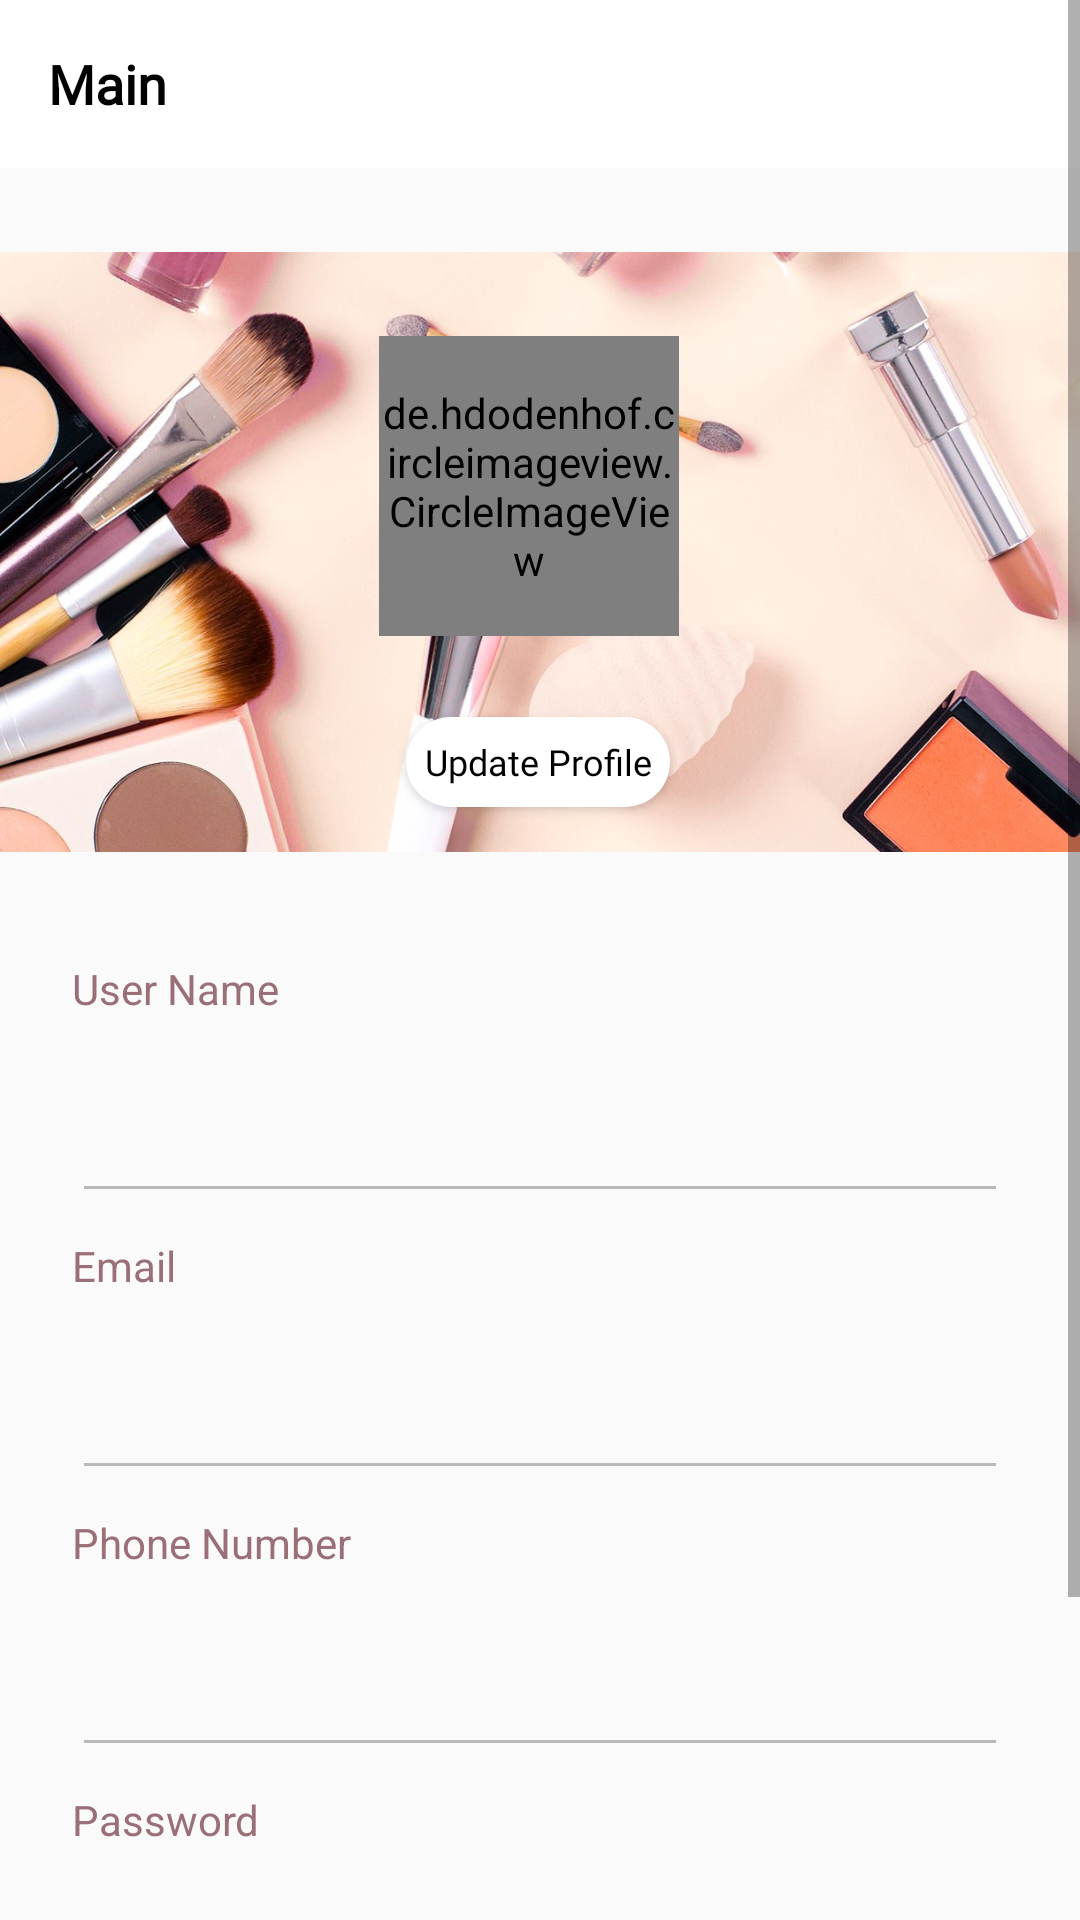

The Android layout XML behind this screen, and the referenced resources:
<!-- AndroidManifest.xml: application theme AppTheme -->
<!-- res/layout/activity_profile_detailes.xml -->
<?xml version="1.0" encoding="utf-8"?>
<ScrollView xmlns:android="http://schemas.android.com/apk/res/android"
    xmlns:app="http://schemas.android.com/apk/res-auto"
    xmlns:tools="http://schemas.android.com/tools"
    android:layout_width="match_parent"
    android:layout_height="match_parent"
    tools:context=".activity.Profile.ProfileDetailesActivity">
    <androidx.constraintlayout.widget.ConstraintLayout
        android:layout_width="match_parent"
        android:layout_height="match_parent">
        <include layout="@layout/action_bar"
            android:id="@+id/actionProfile"/>

        <ImageView
            android:id="@+id/imageCamera"
            android:layout_width="30dp"
            android:layout_height="30dp"
            android:visibility="invisible"
            app:layout_constraintBottom_toBottomOf="@+id/profile_image"
            app:layout_constraintEnd_toEndOf="@+id/profile_image"
            app:layout_constraintStart_toStartOf="@+id/profile_image"
            app:layout_constraintTop_toTopOf="@+id/profile_image"
            app:srcCompat="@drawable/camera" />

        <ImageView
            android:id="@+id/imageView8"
            android:layout_width="wrap_content"
            android:layout_height="200dp"
            android:layout_marginTop="28dp"
            android:scaleType="centerCrop"
            app:layout_constraintEnd_toEndOf="parent"
            app:layout_constraintStart_toStartOf="parent"
            app:layout_constraintTop_toBottomOf="@+id/actionProfile"
            app:srcCompat="@drawable/makeupjpg" />

        <de.hdodenhof.circleimageview.CircleImageView
            android:id="@+id/profile_image"
            android:layout_width="100dp"
            android:layout_height="100dp"
            android:layout_marginTop="28dp"

            android:src="@drawable/ashraf"
            app:civ_border_color="#FFf"
            app:civ_border_width="4dp"
            app:layout_constraintEnd_toEndOf="@+id/imageView8"
            app:layout_constraintHorizontal_bias="0.486"
            app:layout_constraintStart_toStartOf="@+id/imageView8"
            app:layout_constraintTop_toTopOf="@+id/imageView8" />

        <Button
            android:id="@+id/btnshowFiled"
            style="@style/ButtonStyle"
            android:layout_width="wrap_content"
            android:layout_height="30dp"
            android:layout_marginStart="8dp"
            android:layout_marginTop="20dp"
            android:layout_marginEnd="8dp"
            android:layout_marginBottom="8dp"

            android:padding="5dp"
            android:text="@string/Update_Profile"
            android:textSize="12sp"
            app:layout_constraintBottom_toBottomOf="@+id/imageView8"
            app:layout_constraintEnd_toEndOf="parent"
            app:layout_constraintHorizontal_bias="0.498"
            app:layout_constraintStart_toStartOf="parent"
            app:layout_constraintTop_toBottomOf="@+id/profile_image" />

        <TextView
            android:textColor="@color/colorAccent"
            android:id="@+id/textView1"
            android:layout_width="wrap_content"
            android:layout_height="wrap_content"
            android:layout_marginStart="24dp"
            android:layout_marginTop="36dp"
            android:text="@string/username"
            app:layout_constraintStart_toStartOf="parent"
            app:layout_constraintTop_toBottomOf="@+id/imageView8" />

        <EditText
            android:id="@+id/editName"
            android:layout_width="match_parent"
            android:layout_height="wrap_content"
            android:layout_marginStart="24dp"
            android:layout_marginTop="24dp"
            android:layout_marginEnd="24dp"
            android:ems="10"
            android:inputType="textPersonName"
            app:layout_constraintEnd_toEndOf="parent"
            app:layout_constraintHorizontal_bias="0.043"
            app:layout_constraintStart_toStartOf="parent"
            app:layout_constraintTop_toBottomOf="@+id/textView1"
            android:enabled="false"
            />

        <TextView
            android:textColor="@color/colorAccent"
            android:id="@+id/textView2"
            android:layout_width="wrap_content"
            android:layout_height="wrap_content"
            android:layout_marginStart="24dp"
            android:layout_marginTop="8dp"
            android:text="@string/email"
            app:layout_constraintStart_toStartOf="parent"
            app:layout_constraintTop_toBottomOf="@+id/editName" />

        <EditText
            android:enabled="false"
            android:id="@+id/editEmail"
            android:layout_width="match_parent"
            android:layout_height="wrap_content"
            android:layout_marginStart="24dp"
            android:layout_marginTop="24dp"
            android:layout_marginEnd="24dp"
            android:ems="10"
            android:inputType="textPersonName"
            app:layout_constraintEnd_toEndOf="parent"
            app:layout_constraintHorizontal_bias="0.043"
            app:layout_constraintStart_toStartOf="parent"
            app:layout_constraintTop_toBottomOf="@+id/textView2" />

        <TextView
            android:textColor="@color/colorAccent"
            android:id="@+id/textView3"
            android:layout_width="wrap_content"
            android:layout_height="wrap_content"
            android:layout_marginStart="24dp"
            android:layout_marginTop="8dp"
            android:text="@string/phone_number"
            app:layout_constraintStart_toStartOf="parent"
            app:layout_constraintTop_toBottomOf="@+id/editEmail" />

        <EditText
            android:enabled="false"
            android:id="@+id/editPhone"
            android:layout_width="match_parent"
            android:layout_height="wrap_content"
            android:layout_marginStart="24dp"
            android:layout_marginTop="24dp"
            android:layout_marginEnd="24dp"
            android:ems="10"
            android:inputType="textPersonName"
            app:layout_constraintEnd_toEndOf="parent"
            app:layout_constraintHorizontal_bias="0.043"
            app:layout_constraintStart_toStartOf="parent"
            app:layout_constraintTop_toBottomOf="@+id/textView3" />

        <TextView
            android:textColor="@color/colorAccent"
            android:id="@+id/textView4"
            android:layout_width="wrap_content"
            android:layout_height="wrap_content"
            android:layout_marginStart="24dp"
            android:layout_marginTop="8dp"
            android:text="@string/password"
            app:layout_constraintStart_toStartOf="parent"
            app:layout_constraintTop_toBottomOf="@+id/editPhone" />

        <EditText
            android:enabled="false"
            android:id="@+id/editPassword"
            android:layout_width="match_parent"
            android:layout_height="wrap_content"
            android:layout_marginStart="24dp"
            android:layout_marginTop="24dp"
            android:layout_marginEnd="24dp"
            android:ems="10"
            android:inputType="textPassword"
            app:layout_constraintEnd_toEndOf="parent"
            app:layout_constraintHorizontal_bias="0.043"
            app:layout_constraintStart_toStartOf="parent"
            app:layout_constraintTop_toBottomOf="@+id/textView4" />

        <Button
            android:id="@+id/btnMakeUpdate"
            style="@style/ButtonStyle3"
            android:layout_width="match_parent"
            android:layout_height="wrap_content"
            android:layout_marginStart="24dp"
            android:layout_marginTop="16dp"
            android:layout_marginEnd="24dp"
            android:layout_marginBottom="24dp"
            android:fontFamily="@font/cairo_regular"
            android:text="@string/update"
            android:textColor="@color/colorPrimary"
            android:visibility="invisible"
            app:layout_constraintBottom_toBottomOf="parent"
            app:layout_constraintEnd_toEndOf="parent"
            app:layout_constraintHorizontal_bias="0.0"
            app:layout_constraintStart_toStartOf="parent"
            app:layout_constraintTop_toBottomOf="@+id/editPassword"
            app:layout_constraintVertical_bias="0.0" />
    </androidx.constraintlayout.widget.ConstraintLayout>

</ScrollView>
<!-- res/layout/action_bar.xml (included above) -->
<?xml version="1.0" encoding="utf-8"?>
<androidx.appcompat.widget.Toolbar xmlns:android="http://schemas.android.com/apk/res/android"
    xmlns:app="http://schemas.android.com/apk/res-auto"
    android:layout_width="match_parent"
    android:layout_height="?attr/actionBarSize"
    android:background="?attr/colorPrimary"
    android:theme="@style/ToolbarThem"
    app:popupTheme="@style/AppTheme.PopupOverlay"

    >


    <TextView
        android:id="@+id/textMain"
        android:layout_width="match_parent"
        android:layout_height="wrap_content"
        android:layout_marginStart="10dp"
        android:fontFamily="@font/cairo_regular"
        android:text="@string/Main"
        android:textColor="#000"
        android:textSize="18sp"
        android:textStyle="bold" />


</androidx.appcompat.widget.Toolbar>
<!-- resources referenced by this layout -->
<resources>
  <color name="colorAccent">#9A6F78</color>
  <color name="colorPrimary">#fff</color>
  <!-- drawable ashraf: jpg bitmap (drawable, 107291 bytes) -->
  <!-- drawable camera: png bitmap (drawable-hdpi, 1031 bytes) -->
  <!-- drawable makeupjpg: jpg bitmap (drawable, 176156 bytes) -->
  <string name="Main">Main</string>
  <string name="Update_Profile">Update Profile</string>
  <string name="email">Email</string>
  <string name="password">Password</string>
  <string name="phone_number">Phone Number</string>
  <string name="update">Update</string>
  <string name="username">User Name</string>
  <style name="AppTheme.PopupOverlay" parent="ThemeOverlay.AppCompat.Light" />
  <style name="ButtonStyle" parent="android:Widget.Button">
          <item name="android:fontFamily">@font/cairo_regular</item>
          <item name="android:background">@drawable/button_shape</item>
          <item name="android:textSize">18sp</item>
          <item name="android:padding">5dp</item>
  
      </style>
  <style name="ButtonStyle3" parent="android:Widget.Button">
          <item name="android:fontFamily">@font/cairo_regular</item>
          <item name="android:background">@drawable/button_add_to_mybag_shape</item>
          <item name="android:textSize">18sp</item>
          <item name="android:padding">5dp</item>
  
      </style>
  <style name="ToolbarThem" parent="@style/ThemeOverlay.AppCompat.ActionBar">
          <item name="colorControlNormal">@color/colorPrimaryDark</item>
          <item name="android:textColorPrimary">@color/colorPrimaryDark</item>
      </style>
  <style name="AppTheme" parent="Theme.AppCompat.Light.NoActionBar">
          
          <item name="colorPrimary">@color/colorPrimary</item>
          <item name="colorPrimaryDark">@color/colorPrimaryDark</item>
          <item name="colorAccent">@color/colorAccent</item>
      </style>
  <!-- drawable button_shape (drawable) -->
  <?xml version="1.0" encoding="utf-8"?>
  <selector xmlns:android="http://schemas.android.com/apk/res/android">
  <item>
      <shape android:shape="rectangle">
          <corners android:radius="20dp"/>
          <solid android:color="#fff"/>
      </shape>
  </item>
  </selector>
  <color name="colorPrimaryDark">#000</color>
</resources>
